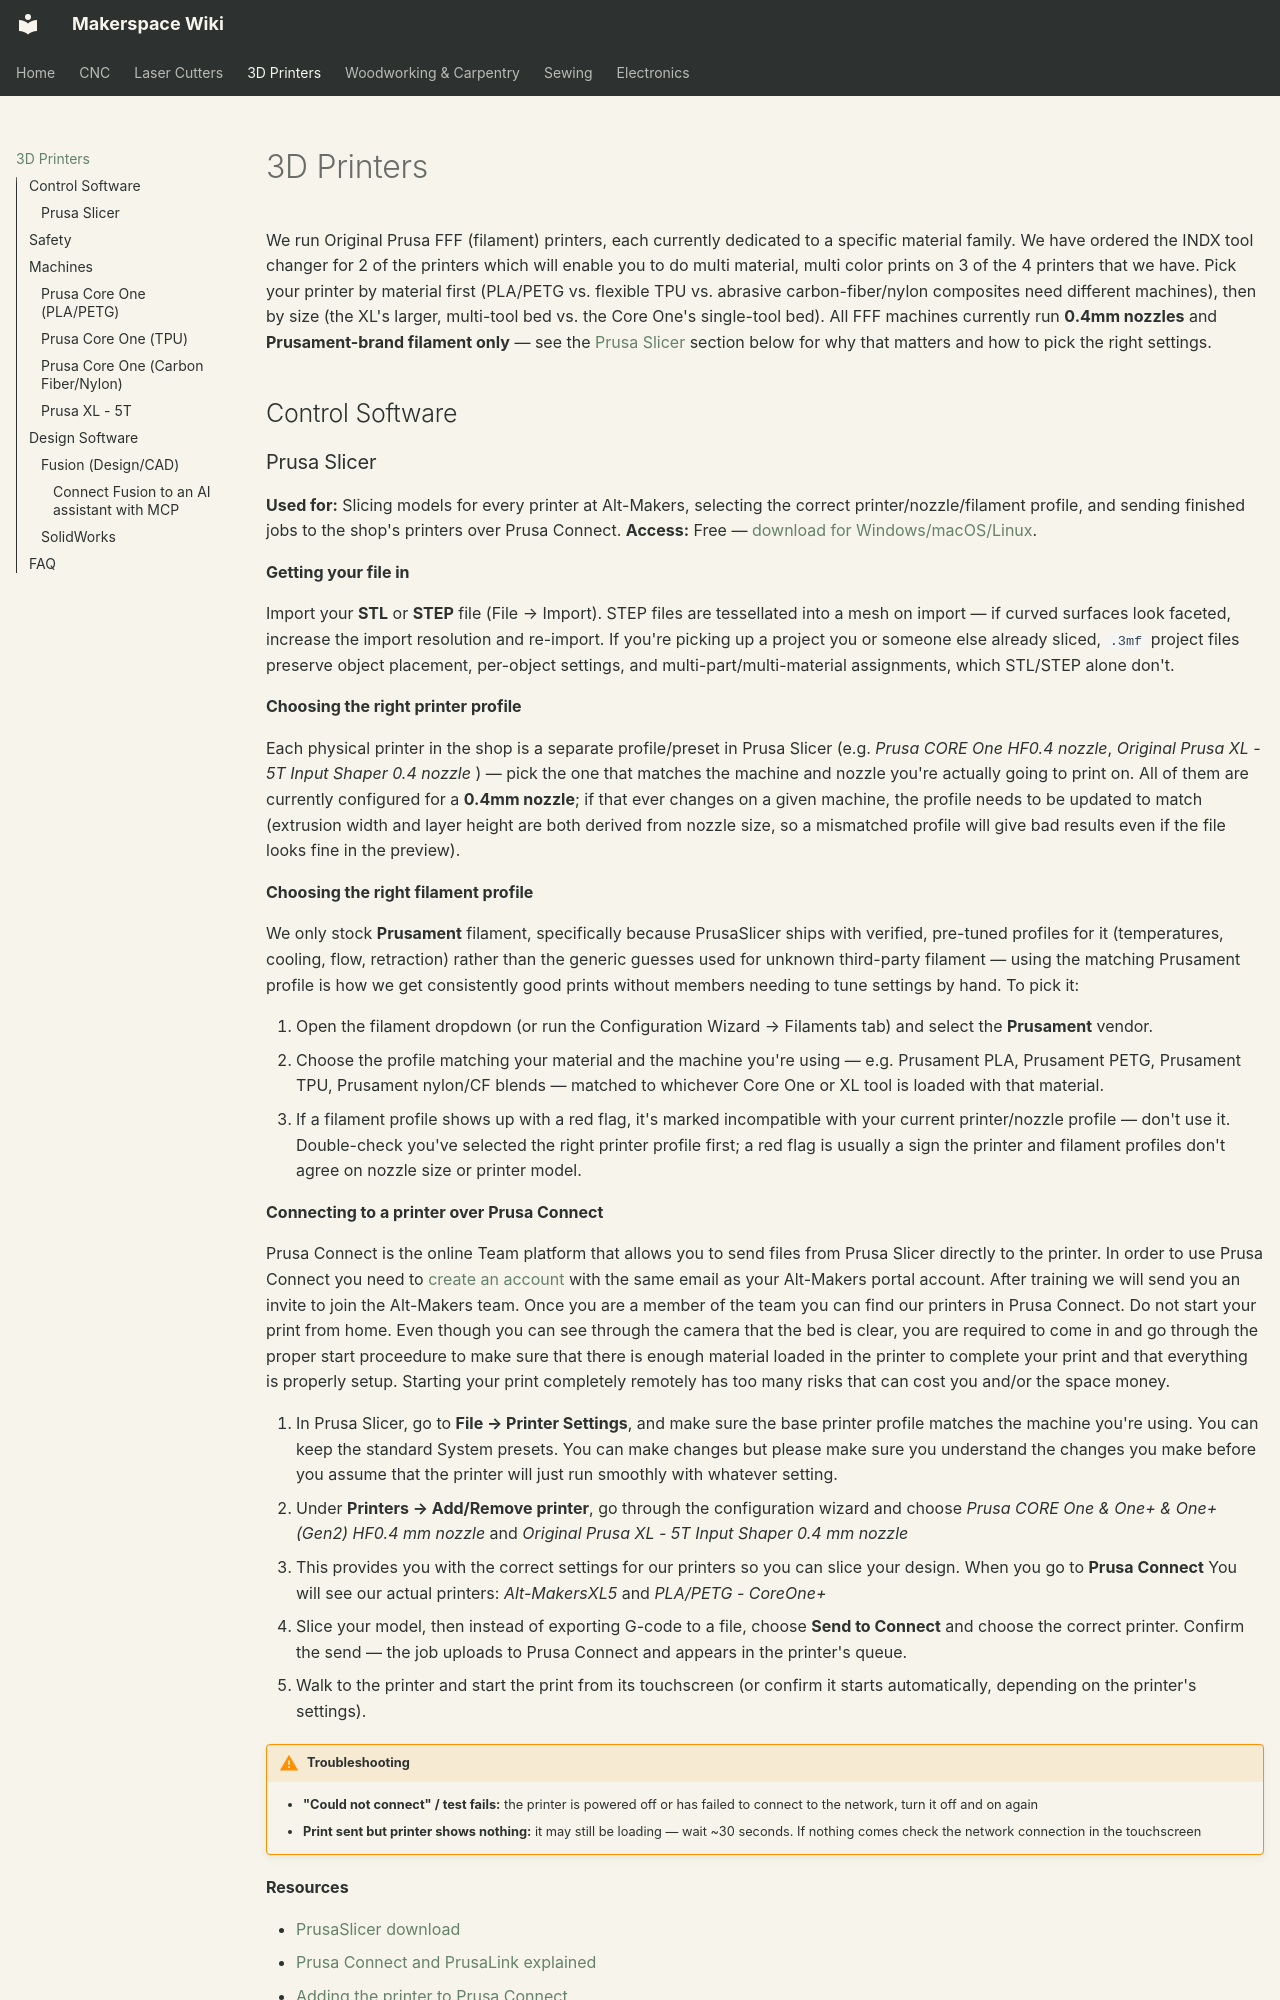

repository: alt-makers/AltMakersWiki · page: 3d-printers/index.html · generator: mkdocs

# 3D Printers

We run Original Prusa FFF (filament) printers, each currently dedicated to a specific material family. We have ordered the INDX tool changer for 2 of the printers which will enable you to do multi material, multi color prints on 3 of the 4 printers that we have. Pick your printer by material first (PLA/PETG vs. flexible TPU vs. abrasive carbon-fiber/nylon composites need different machines), then by size (the XL's larger, multi-tool bed vs. the Core One's single-tool bed). All FFF machines currently run **0.4mm nozzles** and **Prusament-brand filament only** — see the [Prusa Slicer](#prusa-slicer) section below for why that matters and how to pick the right settings.

## Control Software
